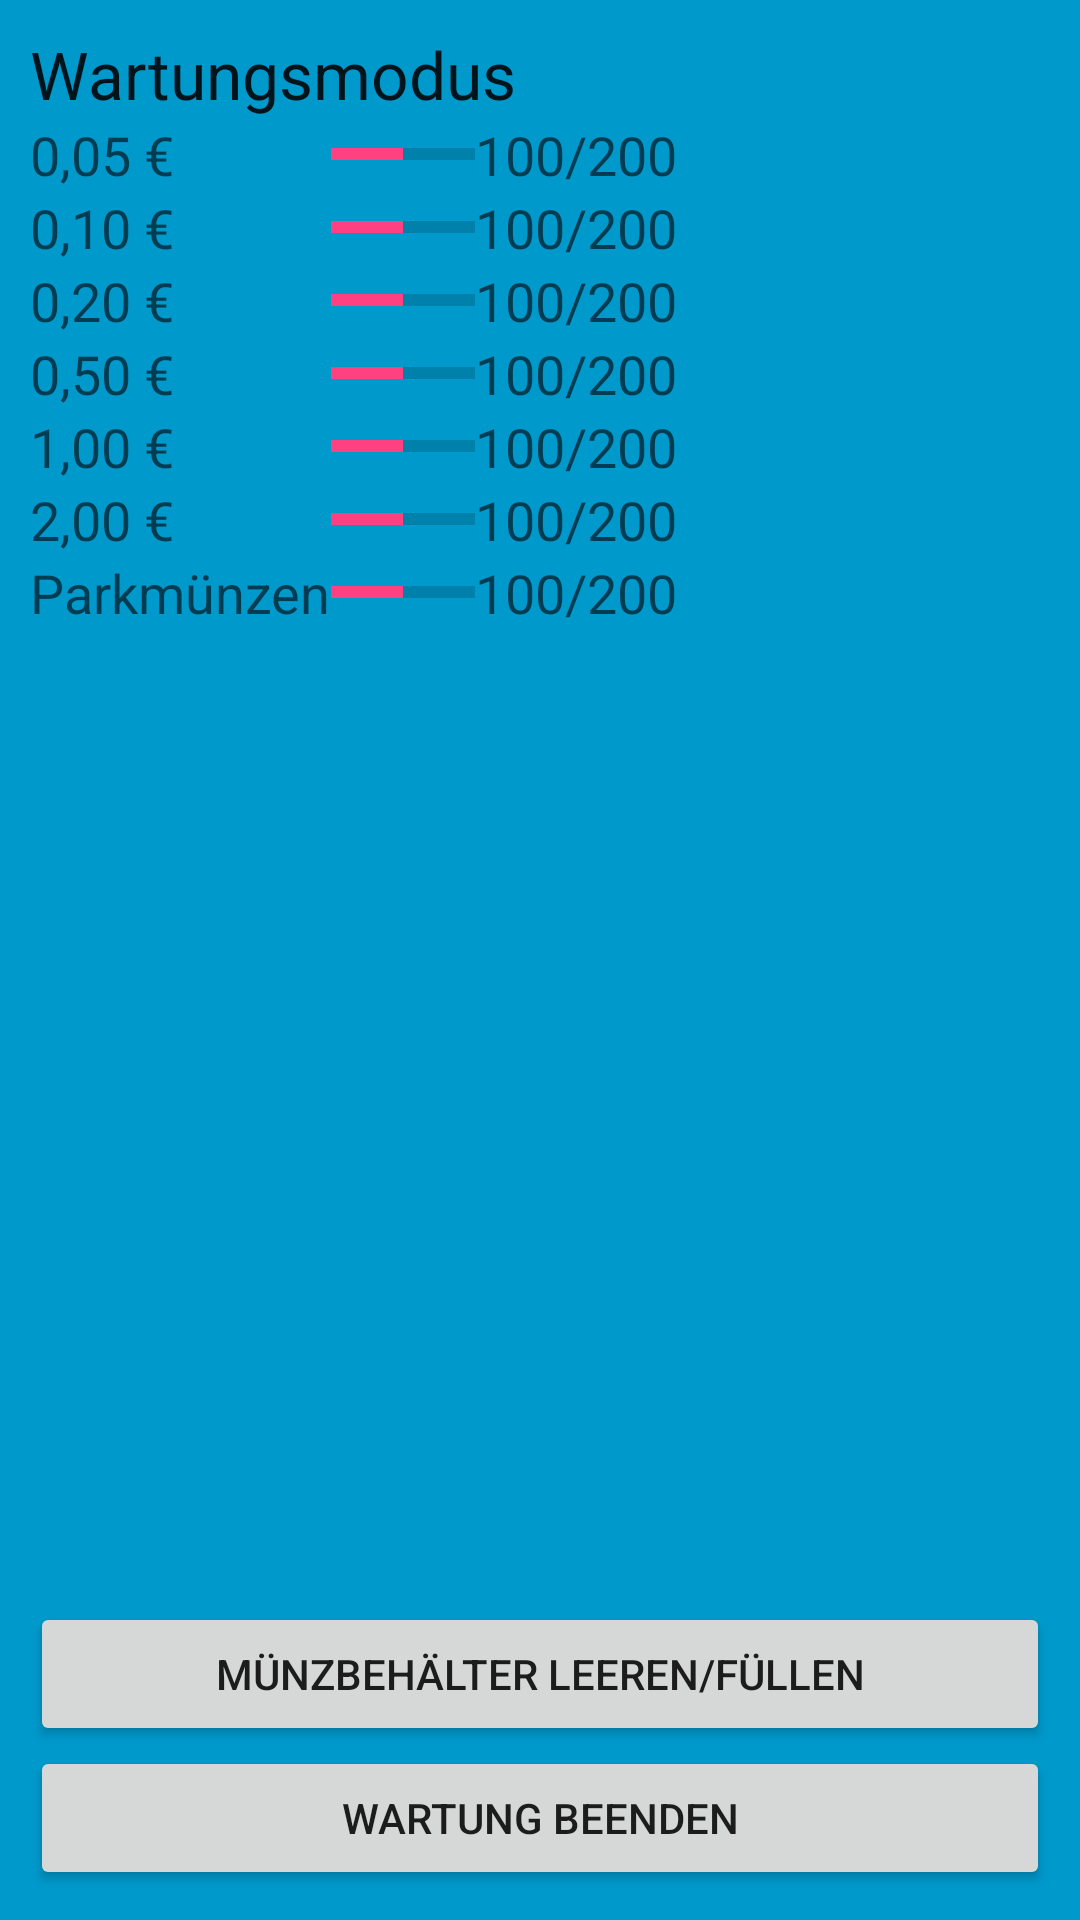

Android layout source for this screen:
<!-- AndroidManifest.xml: application theme AppTheme -->
<!-- res/layout/fragement_maintenance.xml -->
<?xml version="1.0" encoding="utf-8"?>
<GridLayout xmlns:android="http://schemas.android.com/apk/res/android"
    android:id="@+id/fragmentMaintenance"
    android:orientation="vertical"
    android:layout_width="match_parent"
    android:layout_height="match_parent"
    android:background="#0099cc"
    android:padding="10dp"
    android:columnCount="3">

	
    <TextView
        android:layout_width="wrap_content"
        android:layout_height="wrap_content"
        android:textAppearance="?android:attr/textAppearanceLarge"
        android:text="@string/strMaintenanceMode"
        android:id="@+id/textView2"
        android:layout_row="0"
        android:layout_column="0"
        android:layout_columnSpan="3" />

	
    <TextView
        android:layout_width="wrap_content"
        android:layout_height="wrap_content"
        android:textAppearance="?android:attr/textAppearanceMedium"
        android:text="@string/strFiveCent"
        android:id="@+id/txt5ct"
        android:layout_row="1"
        android:layout_column="0" />

    <ProgressBar
        style="?android:attr/progressBarStyleHorizontal"
        android:layout_width="wrap_content"
        android:layout_height="wrap_content"
        android:id="@+id/prog5ct"
        android:layout_row="1"
        android:layout_column="1"
        android:max="200"
        android:progress="100"
        android:indeterminate="false"
        android:layout_gravity="center_vertical" />

    <TextView
        android:layout_width="wrap_content"
        android:layout_height="wrap_content"
        android:textAppearance="?android:attr/textAppearanceMedium"
        android:text="100/200"
        android:id="@+id/txt5ctCount"
        android:layout_row="1"
        android:layout_column="2" />
	
    <TextView
        android:layout_width="wrap_content"
        android:layout_height="wrap_content"
        android:textAppearance="?android:attr/textAppearanceMedium"
        android:text="@string/strTenCent"
        android:id="@+id/txt10ct"
        android:layout_row="2"
        android:layout_column="0" />

    <ProgressBar
        style="?android:attr/progressBarStyleHorizontal"
        android:layout_width="wrap_content"
        android:layout_height="wrap_content"
        android:id="@+id/prog10ct"
        android:layout_row="2"
        android:layout_column="1"
        android:max="200"
        android:progress="100"
        android:indeterminate="false"
        android:layout_gravity="center_vertical" />

    <TextView
        android:layout_width="wrap_content"
        android:layout_height="wrap_content"
        android:textAppearance="?android:attr/textAppearanceMedium"
        android:text="100/200"
        android:id="@+id/txt10ctCount"
        android:layout_row="2"
        android:layout_column="2" />
	
    <TextView
        android:layout_width="wrap_content"
        android:layout_height="wrap_content"
        android:textAppearance="?android:attr/textAppearanceMedium"
        android:text="@string/strTwentyCent"
        android:id="@+id/txt20ct"
        android:layout_row="3"
        android:layout_column="0" />

    <ProgressBar
        style="?android:attr/progressBarStyleHorizontal"
        android:layout_width="wrap_content"
        android:layout_height="wrap_content"
        android:id="@+id/prog20ct"
        android:layout_row="3"
        android:layout_column="1"
        android:max="200"
        android:progress="100"
        android:indeterminate="false"
        android:layout_gravity="center_vertical" />

    <TextView
        android:layout_width="wrap_content"
        android:layout_height="wrap_content"
        android:textAppearance="?android:attr/textAppearanceMedium"
        android:text="100/200"
        android:id="@+id/txt20ctCount"
        android:layout_row="3"
        android:layout_column="2" />
	
    <TextView
        android:layout_width="wrap_content"
        android:layout_height="wrap_content"
        android:textAppearance="?android:attr/textAppearanceMedium"
        android:text="@string/strFiftyCent"
        android:id="@+id/txt50ct"
        android:layout_row="4"
        android:layout_column="0" />

    <ProgressBar
        style="?android:attr/progressBarStyleHorizontal"
        android:layout_width="wrap_content"
        android:layout_height="wrap_content"
        android:id="@+id/prog50ct"
        android:layout_row="4"
        android:layout_column="1"
        android:max="200"
        android:progress="100"
        android:indeterminate="false"
        android:layout_gravity="center_vertical" />

    <TextView
        android:layout_width="wrap_content"
        android:layout_height="wrap_content"
        android:textAppearance="?android:attr/textAppearanceMedium"
        android:text="100/200"
        android:id="@+id/txt50ctCount"
        android:layout_row="4"
        android:layout_column="2" />
	
    <TextView
        android:layout_width="wrap_content"
        android:layout_height="wrap_content"
        android:textAppearance="?android:attr/textAppearanceMedium"
        android:text="@string/strOneEuro"
        android:id="@+id/txt1euro"
        android:layout_row="5"
        android:layout_column="0" />

    <ProgressBar
        style="?android:attr/progressBarStyleHorizontal"
        android:layout_width="wrap_content"
        android:layout_height="wrap_content"
        android:id="@+id/prog1euro"
        android:layout_row="5"
        android:layout_column="1"
        android:max="200"
        android:progress="100"
        android:indeterminate="false"
        android:layout_gravity="center_vertical" />

    <TextView
        android:layout_width="wrap_content"
        android:layout_height="wrap_content"
        android:textAppearance="?android:attr/textAppearanceMedium"
        android:text="100/200"
        android:id="@+id/txt1euroCount"
        android:layout_row="5"
        android:layout_column="2" />
	
    <TextView
        android:layout_width="wrap_content"
        android:layout_height="wrap_content"
        android:textAppearance="?android:attr/textAppearanceMedium"
        android:text="@string/strTwoEuro"
        android:id="@+id/txt2euro"
        android:layout_row="6"
        android:layout_column="0" />

    <ProgressBar
        style="?android:attr/progressBarStyleHorizontal"
        android:layout_width="wrap_content"
        android:layout_height="wrap_content"
        android:id="@+id/prog2euro"
        android:layout_row="6"
        android:layout_column="1"
        android:max="200"
        android:progress="100"
        android:indeterminate="false"
        android:layout_gravity="center_vertical" />

    <TextView
        android:layout_width="wrap_content"
        android:layout_height="wrap_content"
        android:textAppearance="?android:attr/textAppearanceMedium"
        android:text="100/200"
        android:id="@+id/txt2euroCount"
        android:layout_row="6"
        android:layout_column="2" />
	
    <TextView
        android:layout_width="wrap_content"
        android:layout_height="wrap_content"
        android:textAppearance="?android:attr/textAppearanceMedium"
        android:text="@string/strParkingCoins"
        android:id="@+id/txtCoins"
        android:layout_row="7"
        android:layout_column="0" />

    <ProgressBar
        style="?android:attr/progressBarStyleHorizontal"
        android:layout_width="wrap_content"
        android:layout_height="wrap_content"
        android:id="@+id/progCoins"
        android:layout_row="7"
        android:layout_column="1"
        android:max="200"
        android:progress="100"
        android:indeterminate="false"
        android:layout_gravity="center_vertical" />

    <TextView
        android:layout_width="wrap_content"
        android:layout_height="wrap_content"
        android:textAppearance="?android:attr/textAppearanceMedium"
        android:text="100/200"
        android:id="@+id/txtCoinsCount"
        android:layout_row="7"
        android:layout_column="2" />

    <Button
        android:layout_width="match_parent"
        android:layout_height="wrap_content"
        android:text="@string/strRefillCoins"
        android:id="@+id/btnResetCoins"
        android:layout_row="9"
        android:layout_column="0"
        android:layout_columnSpan="3" />
    <Button
        android:layout_width="match_parent"
        android:layout_height="wrap_content"
        android:text="@string/strEndMaintenance"
        android:id="@+id/btnEndMaintenance"
        android:layout_row="10"
        android:layout_column="0"
        android:layout_columnSpan="3" />

</GridLayout>
<!-- resources referenced by this layout -->
<resources>
  <string name="strEndMaintenance">Wartung beenden</string>
  <string name="strFiftyCent">0,50 €</string>
  <string name="strFiveCent">0,05 €</string>
  <string name="strMaintenanceMode">Wartungsmodus</string>
  <string name="strOneEuro">1,00 €</string>
  <string name="strParkingCoins">Parkmünzen</string>
  <string name="strRefillCoins">Münzbehälter leeren/füllen</string>
  <string name="strTenCent">0,10 €</string>
  <string name="strTwentyCent">0,20 €</string>
  <string name="strTwoEuro">2,00 €</string>
  <style name="AppTheme" parent="Theme.AppCompat.Light.DarkActionBar">
          
          <item name="colorPrimary">@color/colorPrimary</item>
          <item name="colorPrimaryDark">@color/colorPrimaryDark</item>
          <item name="colorAccent">@color/colorAccent</item>
      </style>
  <color name="colorPrimary">#3F51B5</color>
  <color name="colorPrimaryDark">#303F9F</color>
  <color name="colorAccent">#FF4081</color>
</resources>
